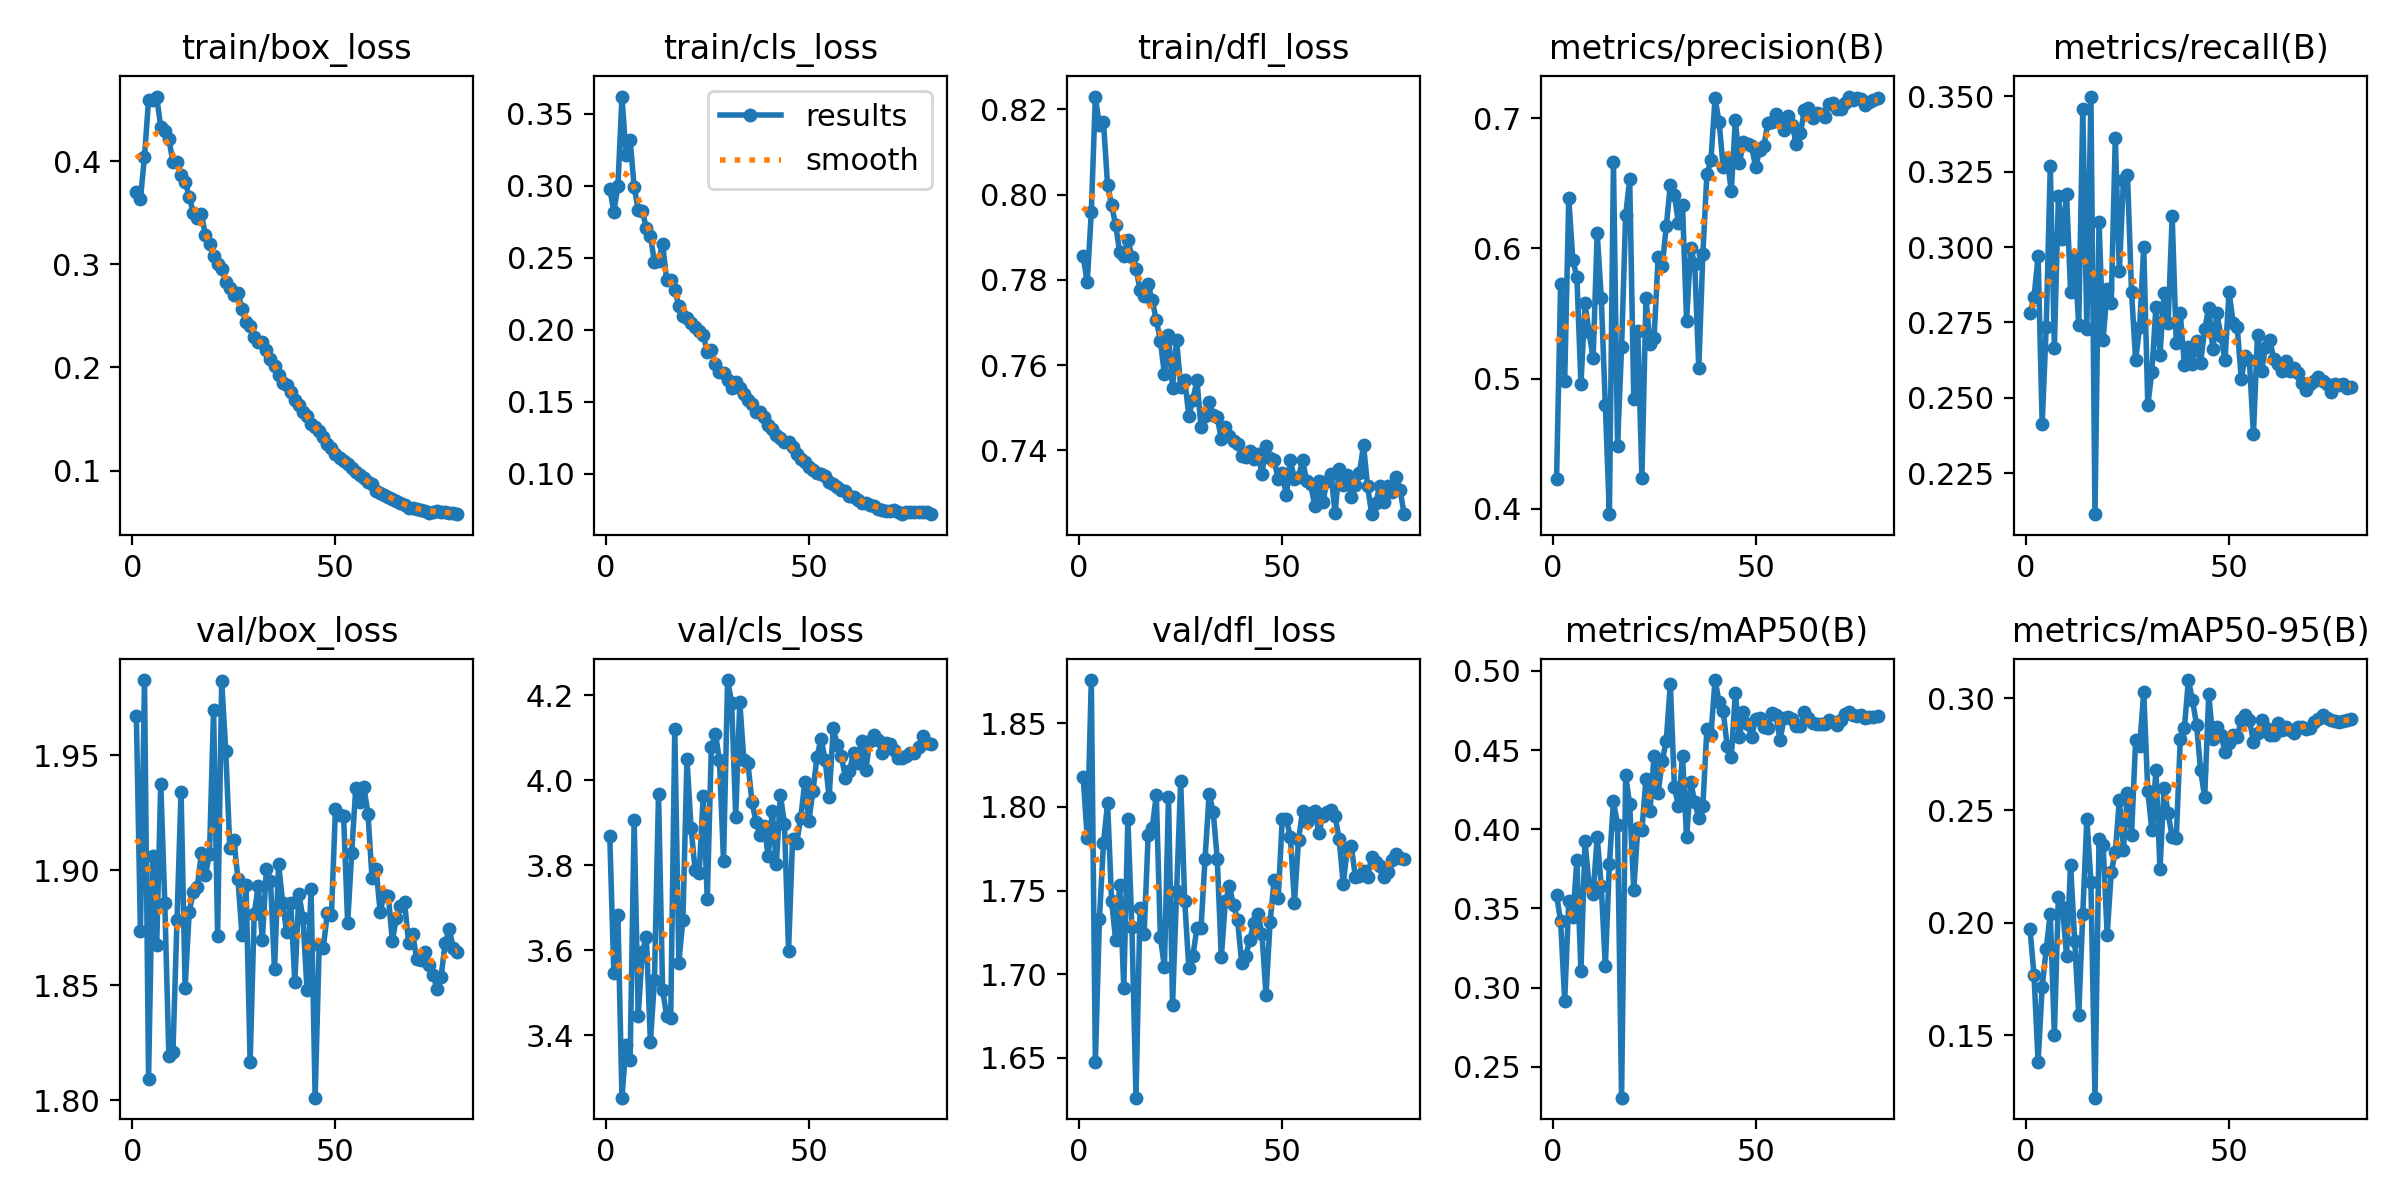

Values plotted in this chart, from the file beside it:
epoch, train/box_loss, train/cls_loss, train/dfl_loss, metrics/precision(B), metrics/recall(B), metrics/mAP50(B), metrics/mAP50-95(B), val/box_loss, val/cls_loss, val/dfl_loss, lr/pg0, lr/pg1, lr/pg2
1, 0.3702, 0.2979, 0.7855, 0.4228, 0.278, 0.3584, 0.1974, 1.967, 3.869, 1.818, 0.06673, 3.3304e-05, 3.3304e-05
2, 0.3633, 0.282, 0.7794, 0.5726, 0.2833, 0.3418, 0.1766, 1.874, 3.545, 1.782, 0.03343, 6.6612e-05, 6.6612e-05
3, 0.4042, 0.2995, 0.7959, 0.4984, 0.297, 0.2916, 0.138, 1.983, 3.682, 1.876, 0.0001295, 9.9818e-05, 9.9818e-05
4, 0.4594, 0.3618, 0.823, 0.6385, 0.2414, 0.3546, 0.1714, 1.81, 3.252, 1.647, 9.9657e-05, 9.9657e-05, 9.9657e-05
5, 0.4591, 0.3211, 0.8162, 0.5909, 0.2735, 0.3444, 0.1883, 1.906, 3.376, 1.733, 9.9391e-05, 9.9391e-05, 9.9391e-05
6, 0.4625, 0.3318, 0.8169, 0.5779, 0.327, 0.3803, 0.2041, 1.867, 3.34, 1.778, 9.9049e-05, 9.9049e-05, 9.9049e-05
7, 0.4328, 0.2993, 0.8023, 0.4958, 0.2666, 0.3105, 0.1501, 1.938, 3.906, 1.803, 9.8632e-05, 9.8632e-05, 9.8632e-05
8, 0.4291, 0.2829, 0.7975, 0.5579, 0.3169, 0.3926, 0.2116, 1.886, 3.446, 1.744, 9.8142e-05, 9.8142e-05, 9.8142e-05
9, 0.4214, 0.2825, 0.7928, 0.5355, 0.3028, 0.3646, 0.2069, 1.819, 3.595, 1.72, 9.7577e-05, 9.7577e-05, 9.7577e-05
10, 0.399, 0.2705, 0.7864, 0.5158, 0.3177, 0.3594, 0.1854, 1.821, 3.631, 1.754, 9.694e-05, 9.694e-05, 9.694e-05
11, 0.3988, 0.2649, 0.7856, 0.6117, 0.2851, 0.3952, 0.2258, 1.879, 3.383, 1.692, 9.6232e-05, 9.6232e-05, 9.6232e-05
12, 0.3862, 0.2469, 0.7894, 0.5623, 0.297, 0.3639, 0.1921, 1.934, 3.53, 1.793, 9.5453e-05, 9.5453e-05, 9.5453e-05
13, 0.3801, 0.2479, 0.7854, 0.4798, 0.2741, 0.3135, 0.1591, 1.849, 3.969, 1.728, 9.4605e-05, 9.4605e-05, 9.4605e-05
14, 0.3656, 0.2596, 0.7826, 0.396, 0.346, 0.378, 0.204, 1.882, 3.507, 1.626, 9.3689e-05, 9.3689e-05, 9.3689e-05
15, 0.3499, 0.2345, 0.7776, 0.6666, 0.2727, 0.4178, 0.2464, 1.891, 3.445, 1.74, 9.2706e-05, 9.2706e-05, 9.2706e-05
16, 0.3445, 0.2346, 0.7763, 0.4485, 0.35, 0.4029, 0.2181, 1.893, 3.439, 1.724, 9.1658e-05, 9.1658e-05, 9.1658e-05
17, 0.3488, 0.2275, 0.7789, 0.5241, 0.2114, 0.2304, 0.1221, 1.907, 4.12, 1.783, 9.0546e-05, 9.0546e-05, 9.0546e-05
18, 0.3279, 0.2167, 0.7752, 0.6253, 0.3085, 0.434, 0.2374, 1.898, 3.571, 1.788, 8.9373e-05, 8.9373e-05, 8.9373e-05
19, 0.3197, 0.2092, 0.7706, 0.6531, 0.2692, 0.4157, 0.2348, 1.907, 3.671, 1.807, 8.814e-05, 8.814e-05, 8.814e-05
20, 0.3077, 0.2078, 0.7658, 0.4843, 0.286, 0.3619, 0.1945, 1.97, 4.05, 1.722, 8.6849e-05, 8.6849e-05, 8.6849e-05
21, 0.3005, 0.2043, 0.7579, 0.5366, 0.2816, 0.4009, 0.2224, 1.871, 3.889, 1.704, 8.5502e-05, 8.5502e-05, 8.5502e-05
22, 0.2957, 0.2022, 0.7671, 0.4238, 0.3363, 0.3995, 0.2316, 1.982, 3.789, 1.806, 8.4101e-05, 8.4101e-05, 8.4101e-05
23, 0.2832, 0.1994, 0.7547, 0.562, 0.2921, 0.4315, 0.2545, 1.952, 3.781, 1.682, 8.2648e-05, 8.2648e-05, 8.2648e-05
24, 0.2768, 0.1962, 0.7659, 0.5263, 0.3221, 0.4118, 0.2325, 1.91, 3.964, 1.75, 8.1145e-05, 8.1145e-05, 8.1145e-05
25, 0.2697, 0.1846, 0.7548, 0.5315, 0.3239, 0.4466, 0.2577, 1.913, 3.72, 1.815, 7.9595e-05, 7.9595e-05, 7.9595e-05
26, 0.2722, 0.1856, 0.7565, 0.5938, 0.2851, 0.4231, 0.2391, 1.896, 4.078, 1.744, 7.8001e-05, 7.8001e-05, 7.8001e-05
27, 0.2566, 0.1762, 0.7481, 0.5862, 0.2626, 0.443, 0.2812, 1.872, 4.109, 1.704, 7.6364e-05, 7.6364e-05, 7.6364e-05
28, 0.244, 0.1704, 0.7518, 0.6169, 0.2736, 0.456, 0.2787, 1.894, 4.048, 1.711, 7.4687e-05, 7.4687e-05, 7.4687e-05
29, 0.2398, 0.1697, 0.7564, 0.6489, 0.3001, 0.4919, 0.3026, 1.817, 3.81, 1.728, 7.2973e-05, 7.2973e-05, 7.2973e-05
30, 0.2296, 0.1648, 0.7455, 0.6411, 0.2476, 0.4265, 0.2587, 1.881, 4.236, 1.728, 7.1224e-05, 7.1224e-05, 7.1224e-05
31, 0.2245, 0.1597, 0.748, 0.6194, 0.2586, 0.4148, 0.2412, 1.893, 4.183, 1.769, 6.9443e-05, 6.9443e-05, 6.9443e-05
32, 0.2242, 0.1637, 0.7514, 0.6331, 0.2802, 0.4464, 0.268, 1.87, 3.915, 1.808, 6.7633e-05, 6.7633e-05, 6.7633e-05
33, 0.217, 0.1594, 0.7482, 0.5445, 0.2643, 0.3949, 0.2237, 1.901, 4.184, 1.797, 6.5796e-05, 6.5796e-05, 6.5796e-05
34, 0.2083, 0.1553, 0.7478, 0.6, 0.2846, 0.43, 0.26, 1.895, 4.048, 1.769, 6.3936e-05, 6.3936e-05, 6.3936e-05
35, 0.2015, 0.1514, 0.7426, 0.5883, 0.2749, 0.4174, 0.2487, 1.857, 4.041, 1.71, 6.2056e-05, 6.2056e-05, 6.2056e-05
36, 0.193, 0.1487, 0.7455, 0.508, 0.3102, 0.4069, 0.2381, 1.903, 3.949, 1.744, 6.0157e-05, 6.0157e-05, 6.0157e-05
37, 0.1848, 0.143, 0.7434, 0.5955, 0.2683, 0.4145, 0.2375, 1.886, 3.902, 1.753, 5.8244e-05, 5.8244e-05, 5.8244e-05
38, 0.1832, 0.1431, 0.7421, 0.6569, 0.278, 0.4635, 0.2818, 1.873, 3.871, 1.742, 5.6318e-05, 5.6318e-05, 5.6318e-05
39, 0.1766, 0.1395, 0.7414, 0.6678, 0.2608, 0.4597, 0.2867, 1.886, 3.893, 1.732, 5.4384e-05, 5.4384e-05, 5.4384e-05
40, 0.1681, 0.1341, 0.7387, 0.7151, 0.267, 0.4943, 0.308, 1.851, 3.821, 1.707, 5.2443e-05, 5.2443e-05, 5.2443e-05
41, 0.1634, 0.1313, 0.7385, 0.6973, 0.2612, 0.4806, 0.2991, 1.89, 3.929, 1.711, 5.05e-05, 5.05e-05, 5.05e-05
42, 0.157, 0.1272, 0.7399, 0.6627, 0.2688, 0.4749, 0.2882, 1.879, 3.804, 1.72, 4.8557e-05, 4.8557e-05, 4.8557e-05
43, 0.1527, 0.1251, 0.738, 0.6693, 0.2617, 0.4524, 0.2679, 1.848, 3.966, 1.731, 4.6616e-05, 4.6616e-05, 4.6616e-05
44, 0.145, 0.1222, 0.7392, 0.6438, 0.2727, 0.4457, 0.2558, 1.892, 3.897, 1.736, 4.4682e-05, 4.4682e-05, 4.4682e-05
45, 0.1419, 0.1217, 0.7346, 0.6982, 0.2798, 0.4862, 0.3018, 1.801, 3.599, 1.724, 4.2756e-05, 4.2756e-05, 4.2756e-05
46, 0.1386, 0.1184, 0.7409, 0.6656, 0.2661, 0.4582, 0.2818, 1.867, 3.863, 1.688, 4.0843e-05, 4.0843e-05, 4.0843e-05
47, 0.132, 0.1139, 0.7381, 0.6818, 0.278, 0.474, 0.287, 1.866, 3.852, 1.731, 3.8944e-05, 3.8944e-05, 3.8944e-05
48, 0.1259, 0.1102, 0.7378, 0.6804, 0.2705, 0.4663, 0.2837, 1.881, 3.911, 1.756, 3.7064e-05, 3.7064e-05, 3.7064e-05
49, 0.1217, 0.1081, 0.7332, 0.6784, 0.2626, 0.4586, 0.2762, 1.88, 3.996, 1.745, 3.5204e-05, 3.5204e-05, 3.5204e-05
50, 0.1162, 0.1046, 0.7346, 0.6626, 0.2851, 0.4696, 0.2802, 1.927, 3.905, 1.793, 3.3367e-05, 3.3367e-05, 3.3367e-05
51, 0.1117, 0.1028, 0.7295, 0.6757, 0.2749, 0.4706, 0.2836, 1.924, 3.974, 1.793, 3.1557e-05, 3.1557e-05, 3.1557e-05
52, 0.1092, 0.1008, 0.7377, 0.6783, 0.2736, 0.4644, 0.2826, 1.924, 4.055, 1.782, 2.9776e-05, 2.9776e-05, 2.9776e-05
53, 0.1061, 0.09966, 0.7333, 0.6966, 0.2564, 0.4641, 0.2904, 1.877, 4.098, 1.743, 2.8027e-05, 2.8027e-05, 2.8027e-05
54, 0.1029, 0.09868, 0.7337, 0.697, 0.2639, 0.4736, 0.2924, 1.908, 4.048, 1.78, 2.6313e-05, 2.6313e-05, 2.6313e-05
55, 0.09835, 0.09459, 0.7377, 0.7033, 0.2626, 0.4719, 0.2904, 1.936, 3.96, 1.797, 2.4636e-05, 2.4636e-05, 2.4636e-05
56, 0.09549, 0.09277, 0.7329, 0.6973, 0.2379, 0.4563, 0.2806, 1.93, 4.122, 1.791, 2.2999e-05, 2.2999e-05, 2.2999e-05
57, 0.09304, 0.091, 0.732, 0.6907, 0.271, 0.4702, 0.2843, 1.936, 4.083, 1.797, 2.1405e-05, 2.1405e-05, 2.1405e-05
58, 0.08851, 0.08867, 0.727, 0.7013, 0.2591, 0.4708, 0.2903, 1.925, 4.057, 1.798, 1.9855e-05, 1.9855e-05, 1.9855e-05
59, 0.08685, 0.08794, 0.7327, 0.6946, 0.267, 0.4697, 0.2868, 1.897, 4.006, 1.784, 1.8352e-05, 1.8352e-05, 1.8352e-05
60, 0.08005, 0.08428, 0.728, 0.68, 0.2692, 0.4652, 0.2837, 1.901, 4.022, 1.795, 1.6899e-05, 1.6899e-05, 1.6899e-05
... 20 more rows
